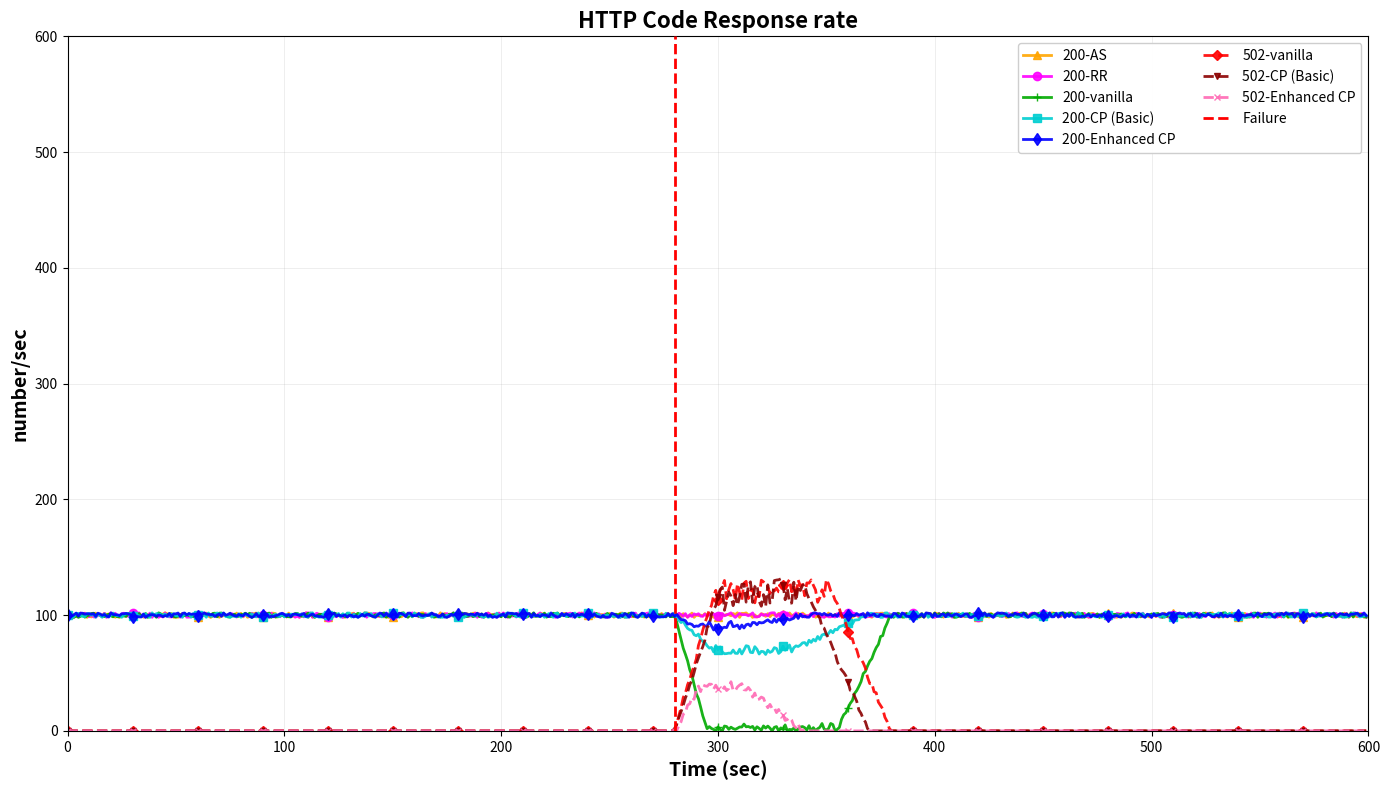

This chart was generated by the following Python code:
"""
HTTP Code Response Rate - Node Failure - With Checkpointing
============================================================

Replicates reference chart and adds CP (Basic) and Enhanced CP techniques.

Chart shows:
- 200-X lines: HTTP 200 (success) responses per second (~100/sec baseline)
- 502-X lines: HTTP 502 (error) responses per second (0 normally, spike during failure)
- Failure at 280s: vanilla/CP techniques show 502 spikes, AS/RR remain stable
"""

import numpy as np
import matplotlib.pyplot as plt
import json
import os
from typing import Dict, List


class HTTPResponseRateBenchmark:
    def __init__(self):
        self.duration_seconds = 600
        self.base_rate = 100  # 100 requests/sec
        self.node_failure_start = 280
        self.node_failure_duration = 120  # Recovery period
        
        # Failure impact characteristics (matching attached image pattern)
        self.failure_impact = {
            'AS': {
                '200_drop': 0,       # No drop - stays at 100
                '502_peak': 0,       # No errors
                'failure_duration': 0
            },
            'RR': {
                '200_drop': 0,       # No drop - stays at 100
                '502_peak': 0,       # No errors
                'failure_duration': 0
            },
            'vanilla': {
                '200_drop': 100,     # Drops to 0 during failure
                '502_peak': 130,     # Peak 502 errors (matching image)
                'failure_duration': 100
            },
            'CP (Basic)': {
                '200_drop': 30,      # Partial drop during failure
                '502_peak': 130,     # Similar 502 peak to vanilla
                'failure_duration': 90
            },
            'Enhanced CP': {
                '200_drop': 10,      # Minor drop during failure
                '502_peak': 40,      # Lower 502 peak (faster recovery)
                'failure_duration': 60
            }
        }
    
    def simulate_200_rate(self, technique: str) -> List[float]:
        """HTTP 200 success rate per second"""
        rates = []
        impact = self.failure_impact[technique]
        failure_end = self.node_failure_start + impact['failure_duration']
        
        for t in range(self.duration_seconds):
            if technique in ['AS', 'RR']:
                # AS and RR: stable at 100, no failure impact
                rate = self.base_rate + np.random.uniform(-2, 2)
            elif t < self.node_failure_start:
                # Before failure: stable at 100
                rate = self.base_rate + np.random.uniform(-2, 2)
            elif t < failure_end:
                # During failure: drop based on technique
                progress = (t - self.node_failure_start) / impact['failure_duration']
                
                if technique == 'vanilla':
                    # Sharp drop to near 0
                    if progress < 0.15:
                        drop_factor = progress / 0.15
                        rate = self.base_rate * (1 - drop_factor)
                    elif progress < 0.75:
                        rate = np.random.uniform(0, 5)
                    else:
                        recovery = (progress - 0.75) / 0.25
                        rate = self.base_rate * recovery
                elif technique == 'CP (Basic)':
                    # Partial drop
                    if progress < 0.2:
                        drop_factor = progress / 0.2
                        rate = self.base_rate - (impact['200_drop'] * drop_factor)
                    elif progress < 0.6:
                        rate = self.base_rate - impact['200_drop'] + np.random.uniform(-5, 5)
                    else:
                        recovery = (progress - 0.6) / 0.4
                        rate = (self.base_rate - impact['200_drop']) + (impact['200_drop'] * recovery)
                else:  # Enhanced CP
                    # Minor drop
                    if progress < 0.15:
                        drop_factor = progress / 0.15
                        rate = self.base_rate - (impact['200_drop'] * drop_factor)
                    elif progress < 0.5:
                        rate = self.base_rate - impact['200_drop'] + np.random.uniform(-3, 3)
                    else:
                        recovery = (progress - 0.5) / 0.5
                        rate = (self.base_rate - impact['200_drop']) + (impact['200_drop'] * recovery)
                
                rate += np.random.uniform(-2, 2)
            else:
                # After failure: back to 100
                rate = self.base_rate + np.random.uniform(-2, 2)
            
            rates.append(max(0, rate))
        
        return rates
    
    def simulate_502_rate(self, technique: str) -> List[float]:
        """HTTP 502 error rate per second"""
        rates = []
        impact = self.failure_impact[technique]
        failure_end = self.node_failure_start + impact['failure_duration']
        
        for t in range(self.duration_seconds):
            if impact['502_peak'] == 0:
                # No errors for this technique
                rate = 0
            elif t < self.node_failure_start:
                # Before failure: no errors
                rate = 0
            elif t < failure_end:
                # During failure: spike pattern
                progress = (t - self.node_failure_start) / impact['failure_duration']
                
                if technique == 'vanilla':
                    # Sustained high errors
                    if progress < 0.2:
                        rate = impact['502_peak'] * (progress / 0.2)
                    elif progress < 0.7:
                        rate = impact['502_peak'] * np.random.uniform(0.85, 1.0)
                    else:
                        decay = (progress - 0.7) / 0.3
                        rate = impact['502_peak'] * (1 - decay)
                elif technique == 'CP (Basic)':
                    # Similar to vanilla but slightly shorter
                    if progress < 0.25:
                        rate = impact['502_peak'] * (progress / 0.25)
                    elif progress < 0.65:
                        rate = impact['502_peak'] * np.random.uniform(0.8, 1.0)
                    else:
                        decay = (progress - 0.65) / 0.35
                        rate = impact['502_peak'] * (1 - decay)
                else:  # Enhanced CP
                    # Lower and shorter spike
                    if progress < 0.2:
                        rate = impact['502_peak'] * (progress / 0.2)
                    elif progress < 0.5:
                        rate = impact['502_peak'] * np.random.uniform(0.85, 1.0)
                    else:
                        decay = (progress - 0.5) / 0.5
                        rate = impact['502_peak'] * (1 - decay)
                
                rate += np.random.uniform(-3, 3)
            else:
                # After failure: no errors
                rate = 0
            
            rates.append(max(0, rate))
        
        return rates
    
    def run_benchmark(self):
        """Generate all data"""
        results_200 = {}
        results_502 = {}
        
        print("\n🔄 Generating HTTP response rate data for node failure...")
        
        techniques = ['AS', 'RR', 'vanilla', 'CP (Basic)', 'Enhanced CP']
        
        for tech in techniques:
            results_200[tech] = self.simulate_200_rate(tech)
            results_502[tech] = self.simulate_502_rate(tech)
            print(f"   {tech}... ✓")
        
        return results_200, results_502
    
    def create_chart(self, results_200, results_502):
        """Create chart matching reference image"""
        fig, ax = plt.subplots(figsize=(14, 8))
        
        # Colors matching attached image
        colors_200 = {
            'AS': '#FFA500',          # Orange
            'RR': '#FF00FF',          # Magenta
            'vanilla': '#00AA00',     # Green
            'CP (Basic)': '#00CED1',  # Cyan
            'Enhanced CP': '#0000FF'  # Blue
        }
        
        colors_502 = {
            'vanilla': '#FF0000',     # Red
            'CP (Basic)': '#8B0000',  # Dark Red/Maroon
            'Enhanced CP': '#FF69B4'  # Pink
        }
        
        # Markers
        markers_200 = {
            'AS': '^',
            'RR': 'o',
            'vanilla': '+',
            'CP (Basic)': 's',
            'Enhanced CP': 'd'
        }
        
        markers_502 = {
            'vanilla': 'D',
            'CP (Basic)': 'v',
            'Enhanced CP': 'x'
        }
        
        time_axis = list(range(self.duration_seconds))
        
        # Plot 200 lines (all techniques) - solid lines
        for tech in ['AS', 'RR', 'vanilla', 'CP (Basic)', 'Enhanced CP']:
            ax.plot(time_axis, results_200[tech],
                   color=colors_200[tech],
                   linewidth=2.0,
                   label=f'200-{tech}',
                   marker=markers_200[tech],
                   markevery=30,
                   markersize=6,
                   alpha=0.9)
        
        # Plot 502 lines (only techniques with errors) - dashed lines
        for tech in ['vanilla', 'CP (Basic)', 'Enhanced CP']:
            ax.plot(time_axis, results_502[tech],
                   color=colors_502[tech],
                   linewidth=2.0,
                   label=f'502-{tech}',
                   marker=markers_502[tech],
                   markevery=30,
                   markersize=5,
                   alpha=0.9,
                   linestyle='--')
        
        # Red dashed line at failure point
        ax.axvline(x=self.node_failure_start, color='red', linestyle='--',
                   linewidth=2, label='Failure', zorder=3)
        
        # Formatting matching attached image
        ax.set_xlabel('Time (sec)', fontsize=14, fontweight='bold')
        ax.set_ylabel('number/sec', fontsize=14, fontweight='bold')
        ax.set_title('HTTP Code Response rate', fontsize=16, fontweight='bold')
        
        ax.set_xlim(0, 600)
        ax.set_ylim(0, 600)
        
        # X-axis ticks every 100 seconds
        ax.set_xticks(range(0, 601, 100))
        
        ax.grid(True, alpha=0.3, linestyle='-', linewidth=0.5)
        ax.legend(loc='upper right', fontsize=10, framealpha=0.95, ncol=2)
        
        plt.tight_layout()
        
        # Save
        output_dir = "results"
        os.makedirs(output_dir, exist_ok=True)
        output_path = os.path.join(output_dir, "http_response_rate_node_failure_with_checkpointing.png")
        plt.savefig(output_path, dpi=300, bbox_inches='tight')
        plt.close()
        
        return output_path
    
    def save_results(self, results_200, results_502):
        """Save to JSON"""
        output_dir = "results"
        os.makedirs(output_dir, exist_ok=True)
        
        data = {
            '200_responses': {k: [float(x) for x in v] for k, v in results_200.items()},
            '502_responses': {k: [float(x) for x in v] for k, v in results_502.items()}
        }
        
        json_path = os.path.join(output_dir, "http_response_rate_node_failure_with_checkpointing_data.json")
        with open(json_path, 'w') as f:
            json.dump(data, f, indent=2)
        
        return json_path


if __name__ == "__main__":
    print("\n" + "="*90)
    print("  HTTP CODE RESPONSE RATE - NODE FAILURE WITH CHECKPOINTING")
    print("="*90)
    
    print("\n📊 Replicating reference chart with CP Basic and Enhanced CP techniques...")
    print("\n📋 Techniques:")
    print("   200 lines (success): AS, RR, vanilla, CP (Basic), Enhanced CP")
    print("   502 lines (errors):  vanilla, CP (Basic), Enhanced CP")
    print("\n📊 Failure Behavior:")
    print("   • AS & RR: 0% errors - replica handles failure seamlessly")
    print("   • vanilla: High 502 spike (~130/sec), 200 drops to near 0")
    print("   • CP (Basic): Similar 502 spike, partial 200 drop")
    print("   • Enhanced CP: Lower 502 spike (~40/sec), minimal 200 drop")
    print("="*90 + "\n")
    
    benchmark = HTTPResponseRateBenchmark()
    results_200, results_502 = benchmark.run_benchmark()
    
    print("\n📊 Generating chart...")
    chart_path = benchmark.create_chart(results_200, results_502)
    data_path = benchmark.save_results(results_200, results_502)
    
    print(f"\n✅ Chart saved: {chart_path}")
    print(f"✅ Data saved: {data_path}")
    
    print("\n" + "="*90)
    print("✅ COMPLETE - HTTP Code Response rate chart with CP techniques")
    print("="*90 + "\n")
